Photos from the image-classification dataset "Dataset" in the GitHub repository as4401s/COVID-19-X_ray-image-classification. Its 3 classes are: normal, non-COVID-19, COVID-19.

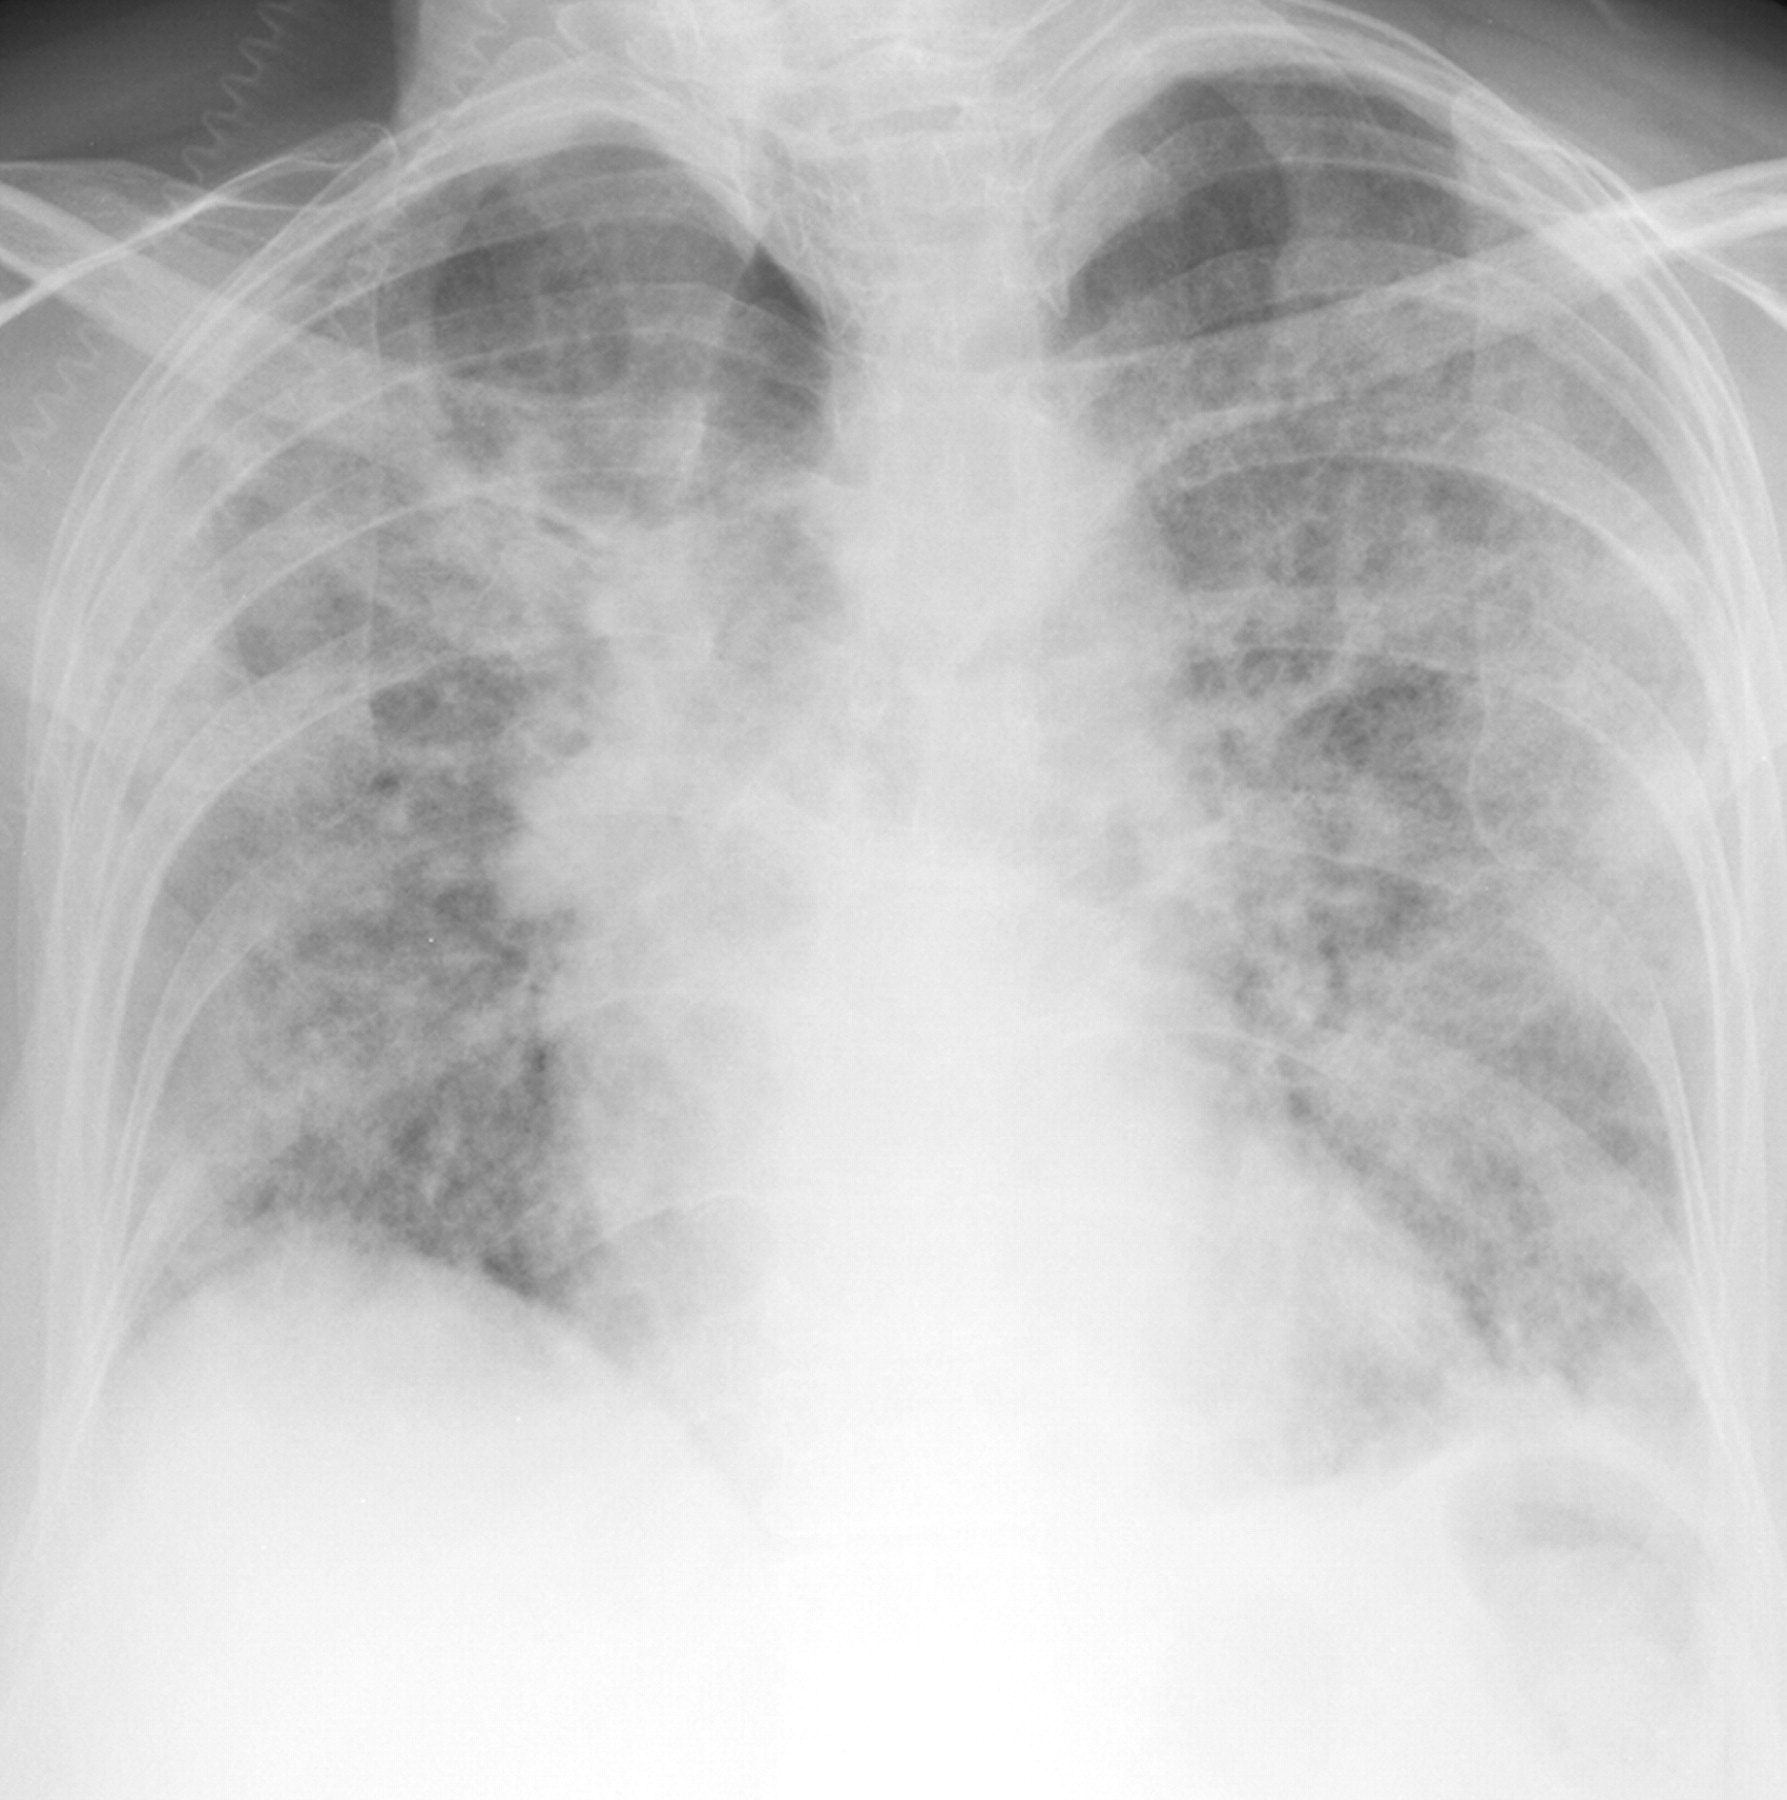
Label: non-COVID-19

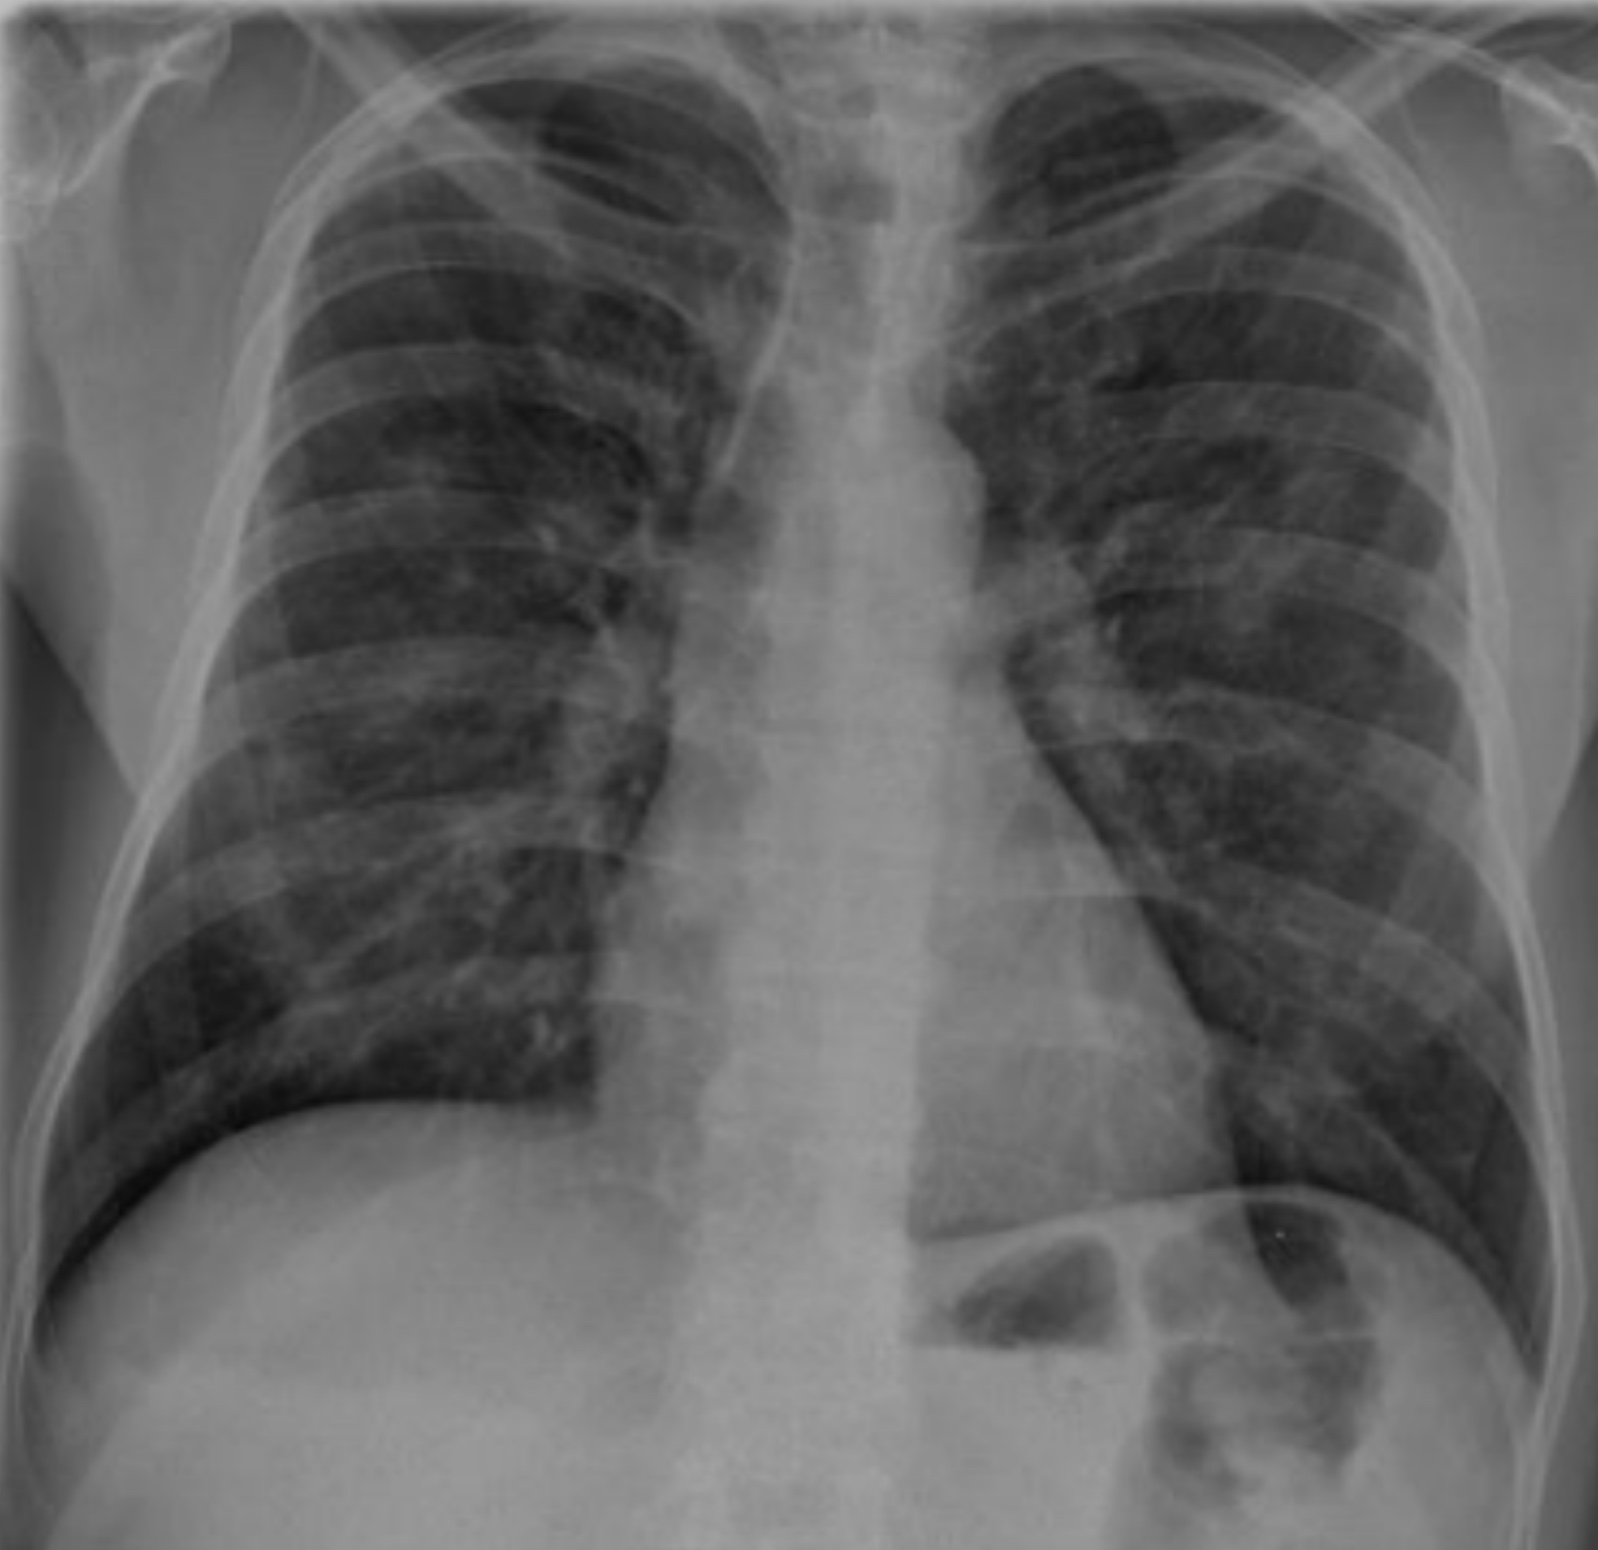
Label: COVID-19

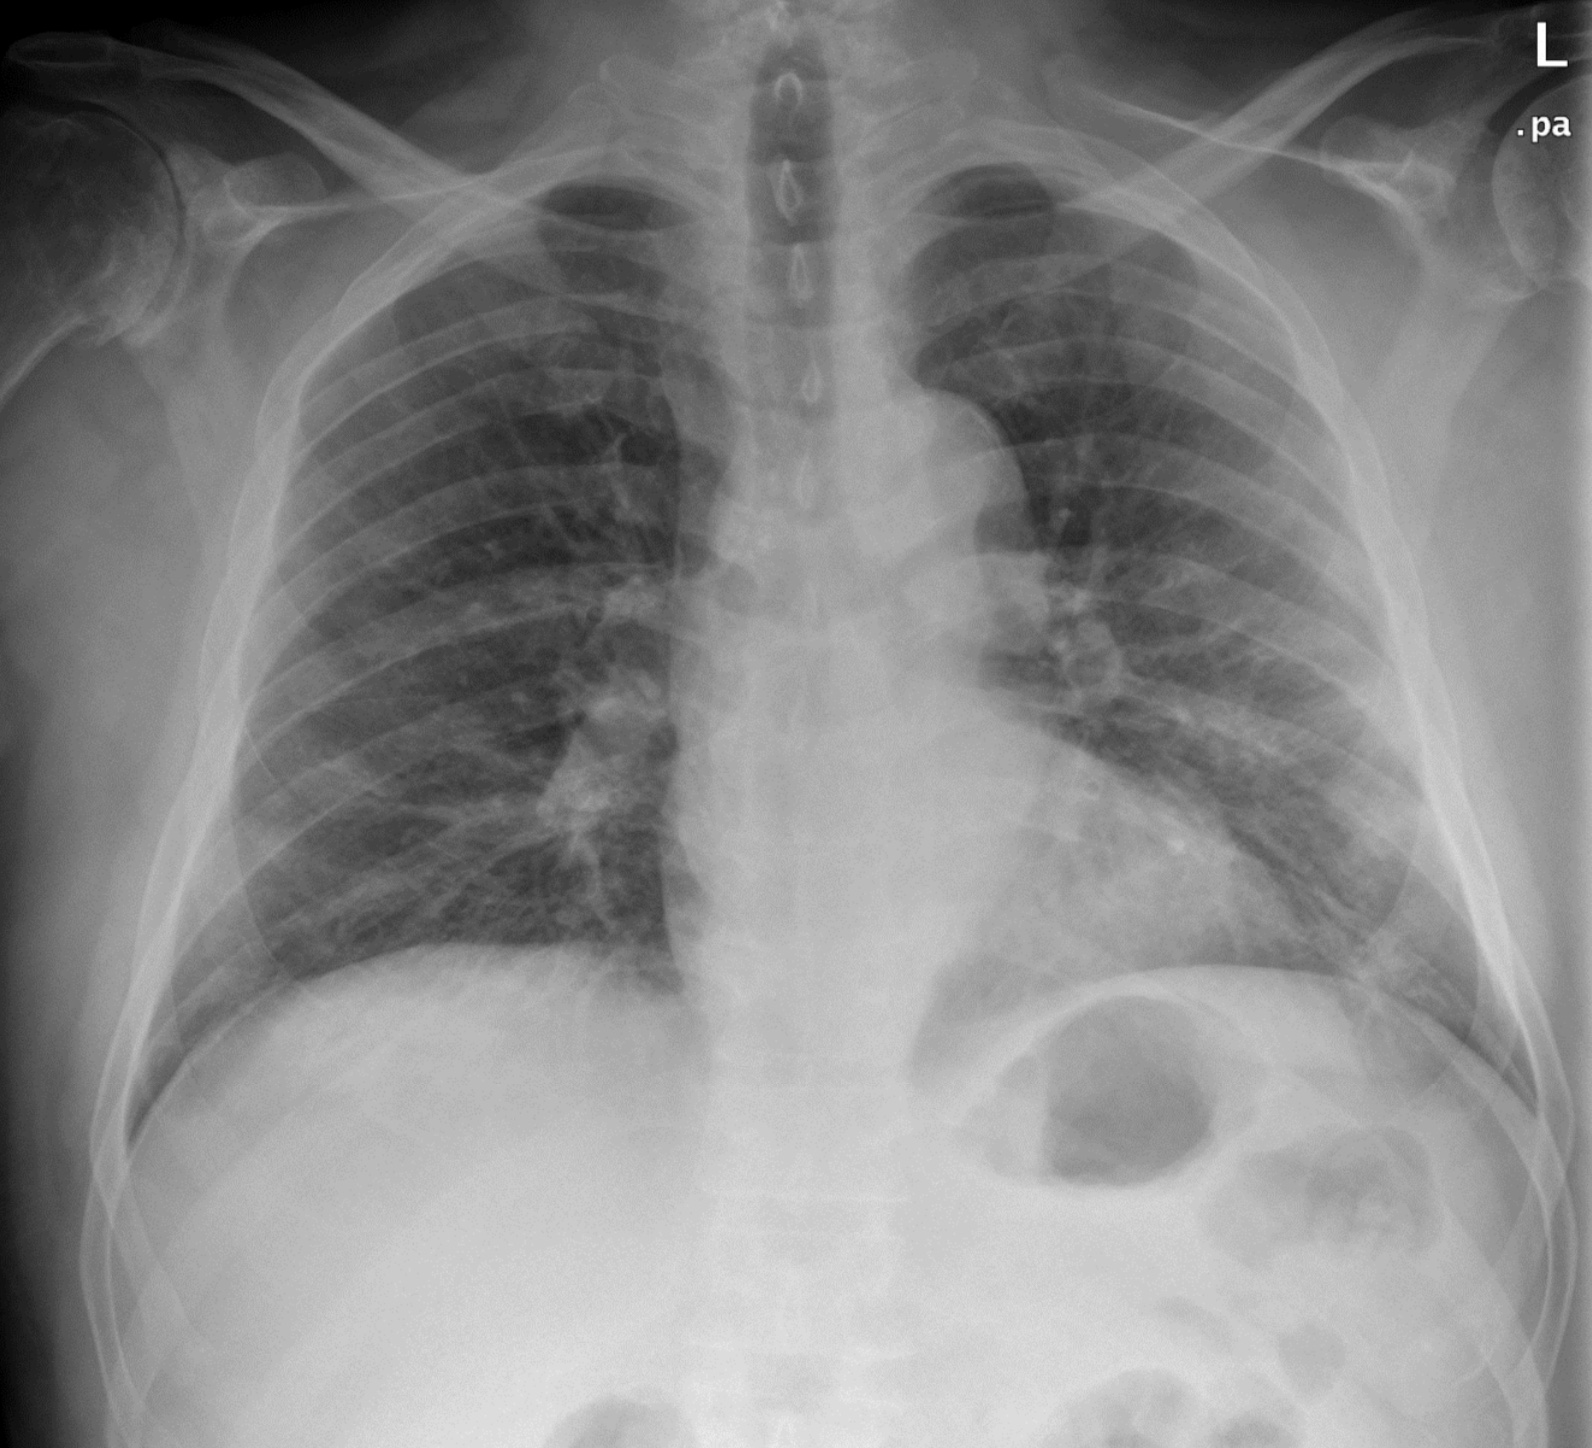
Label: COVID-19

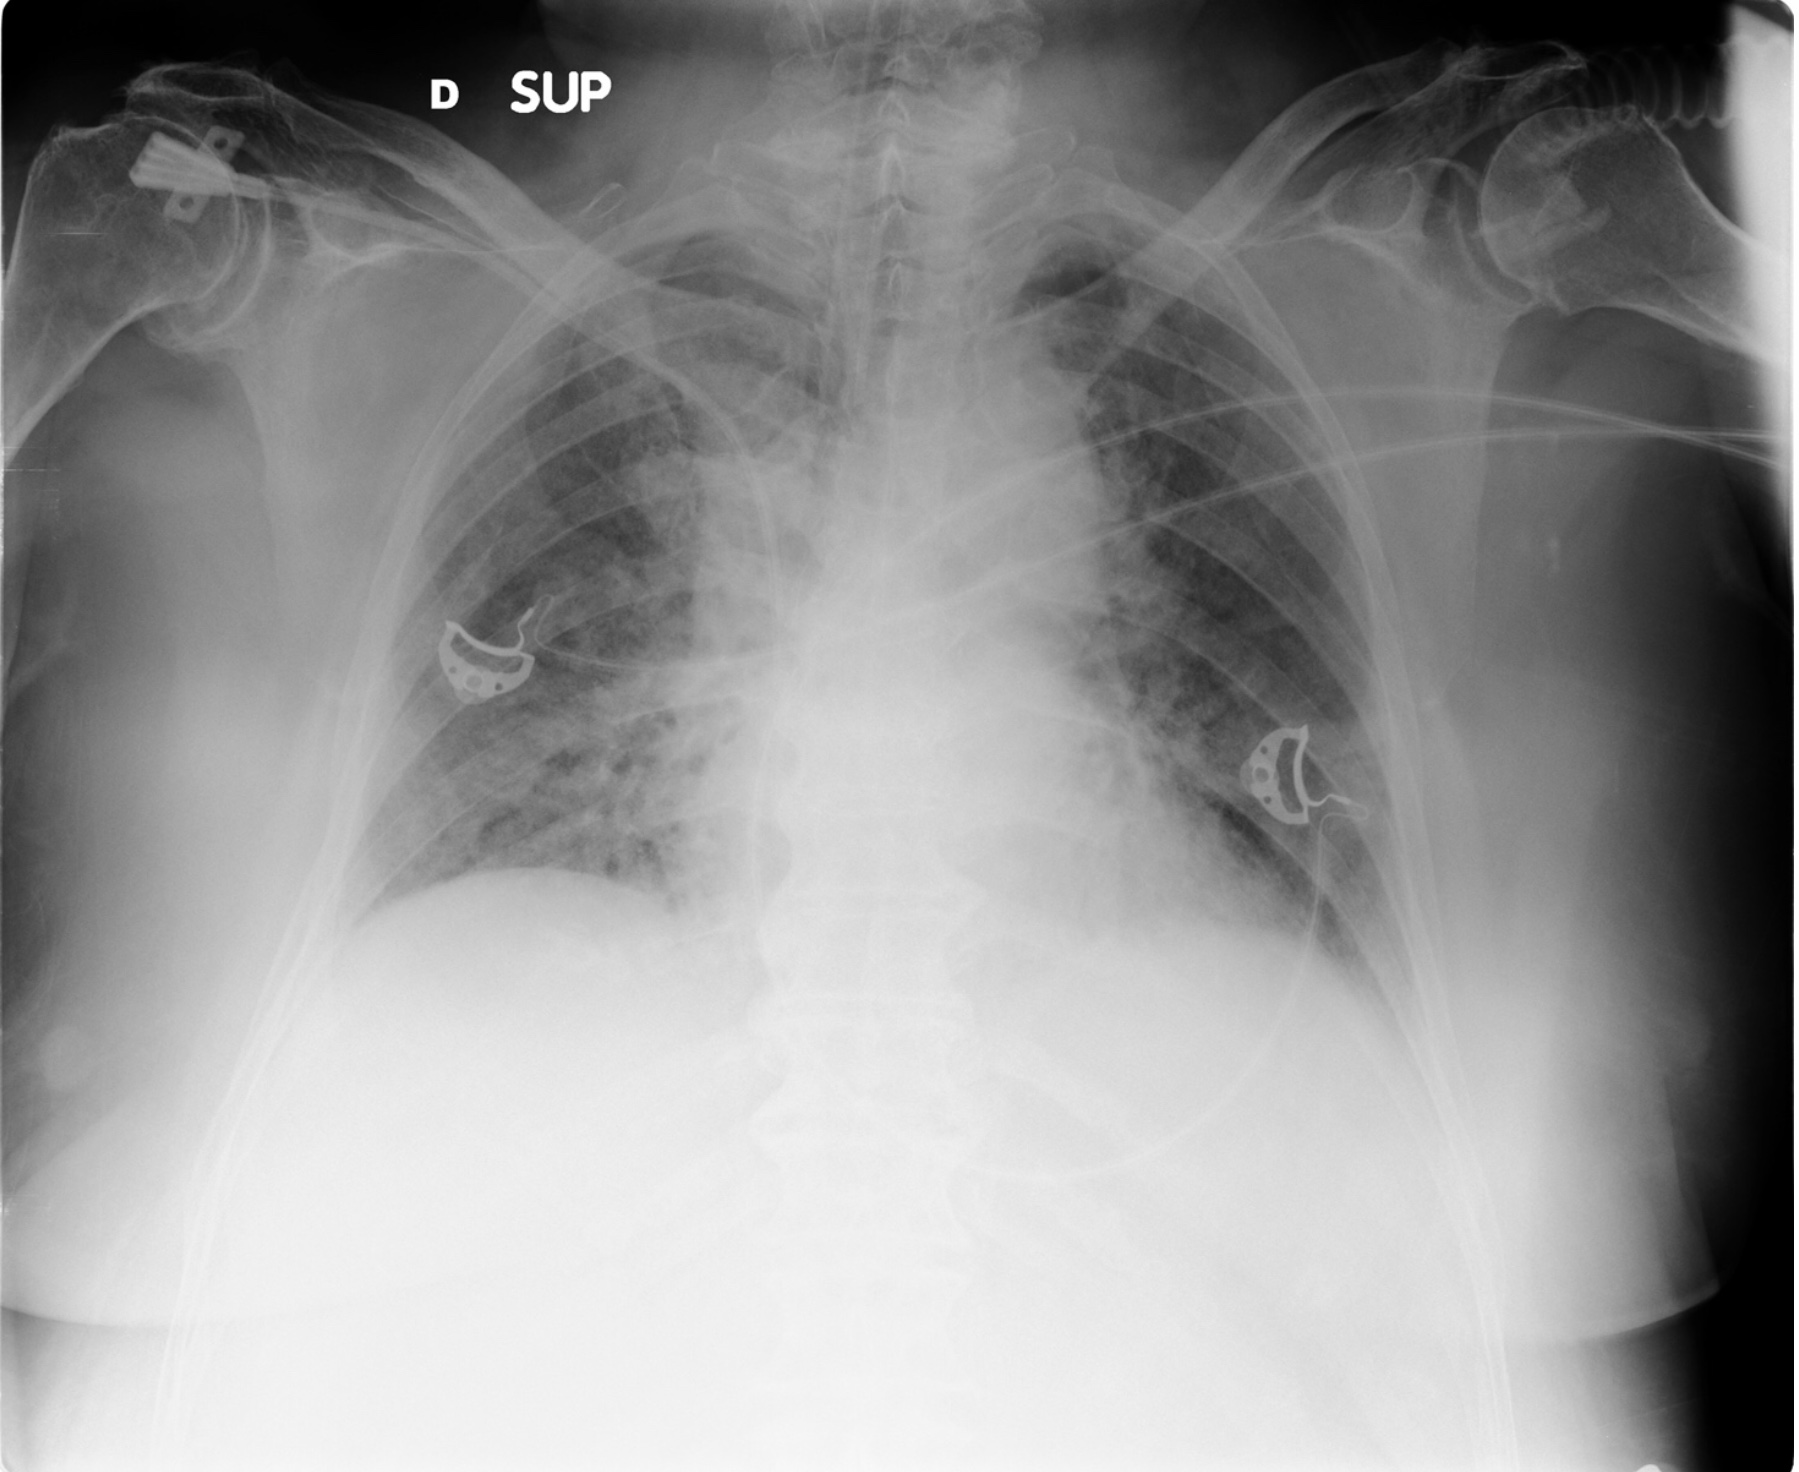
Label: COVID-19

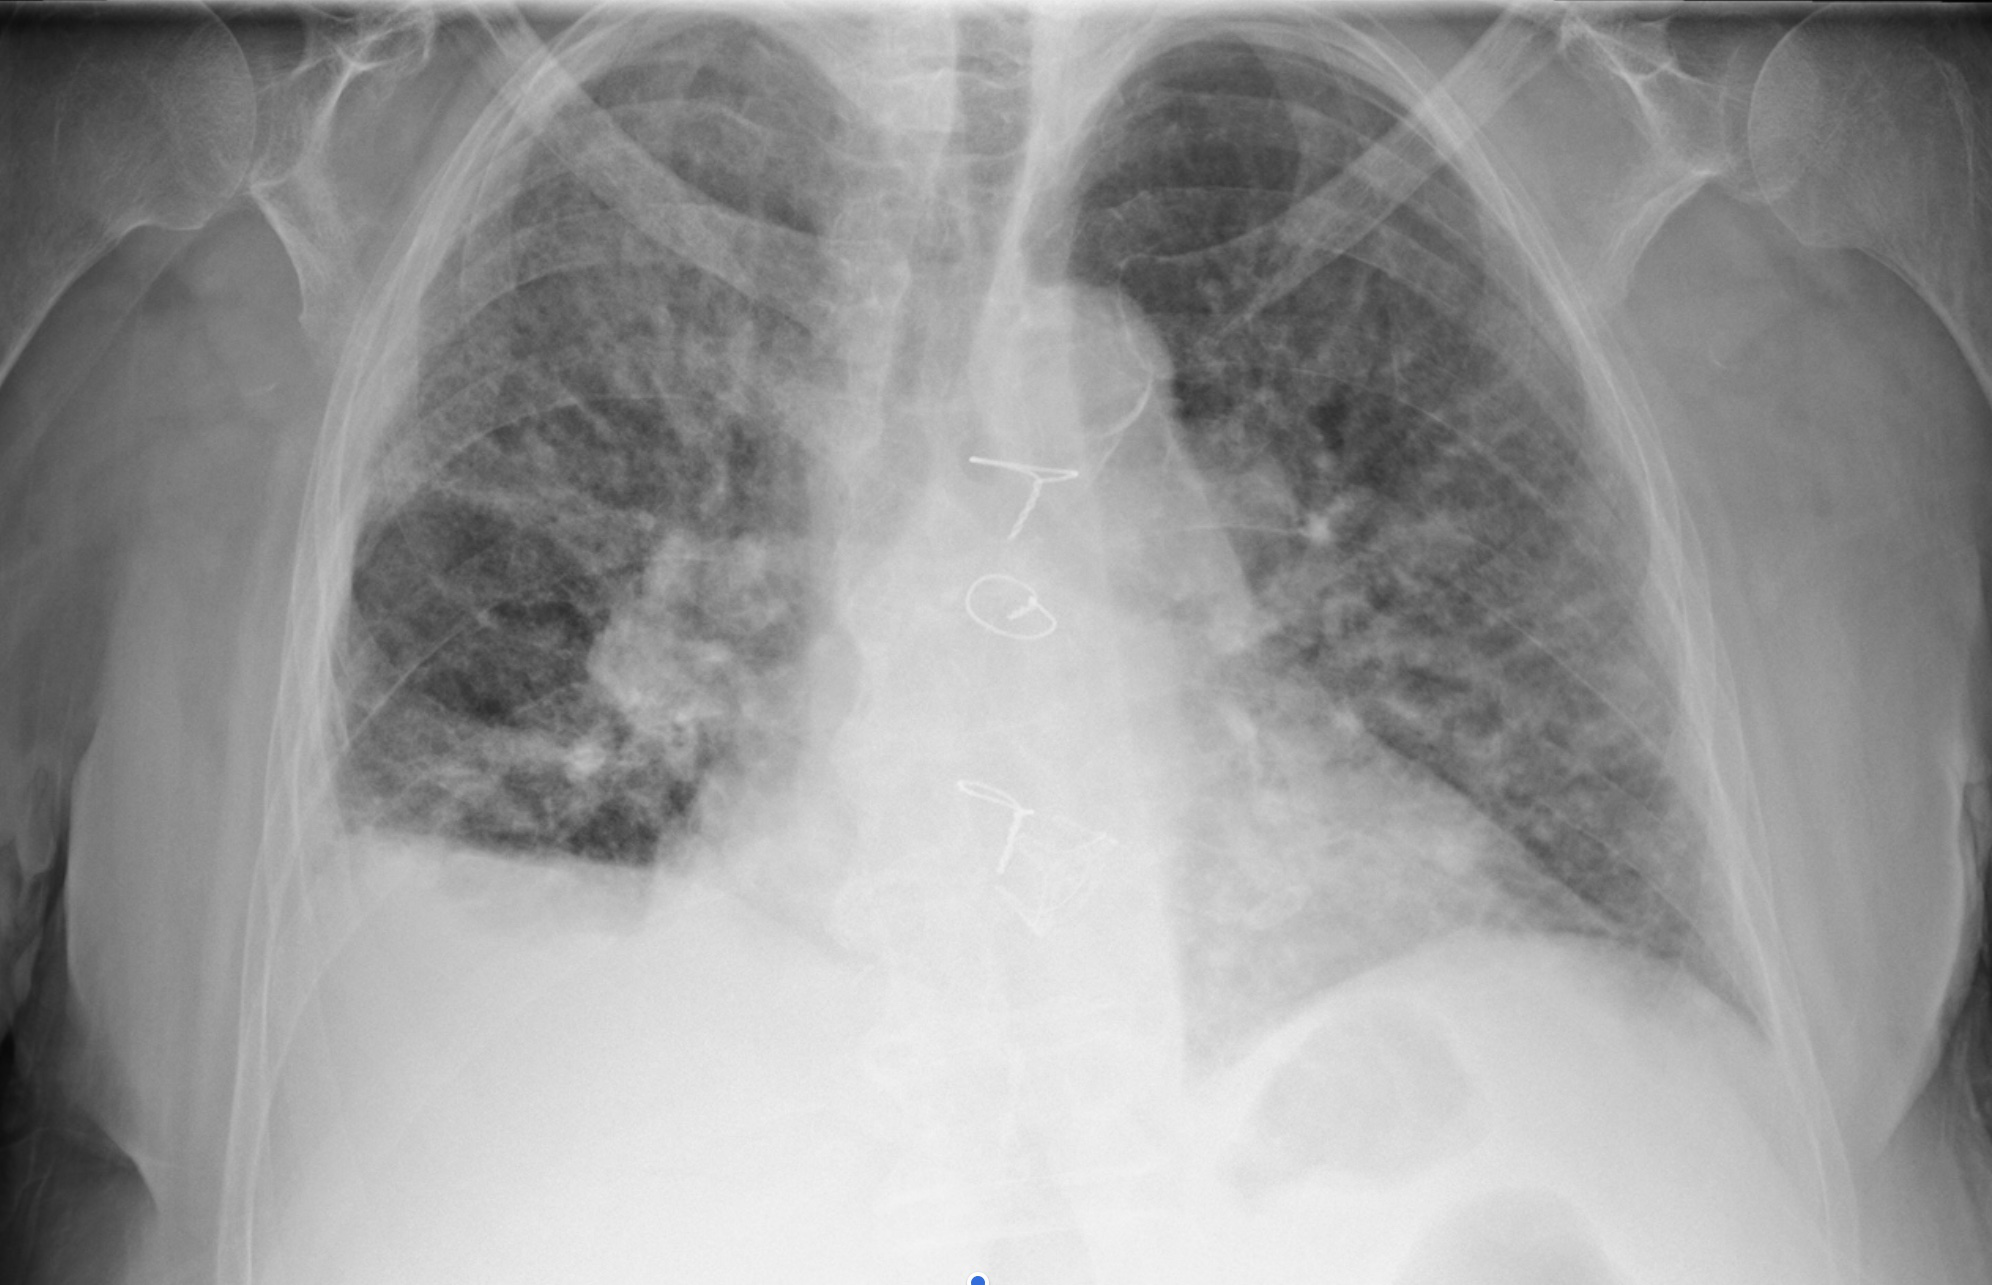
Label: COVID-19

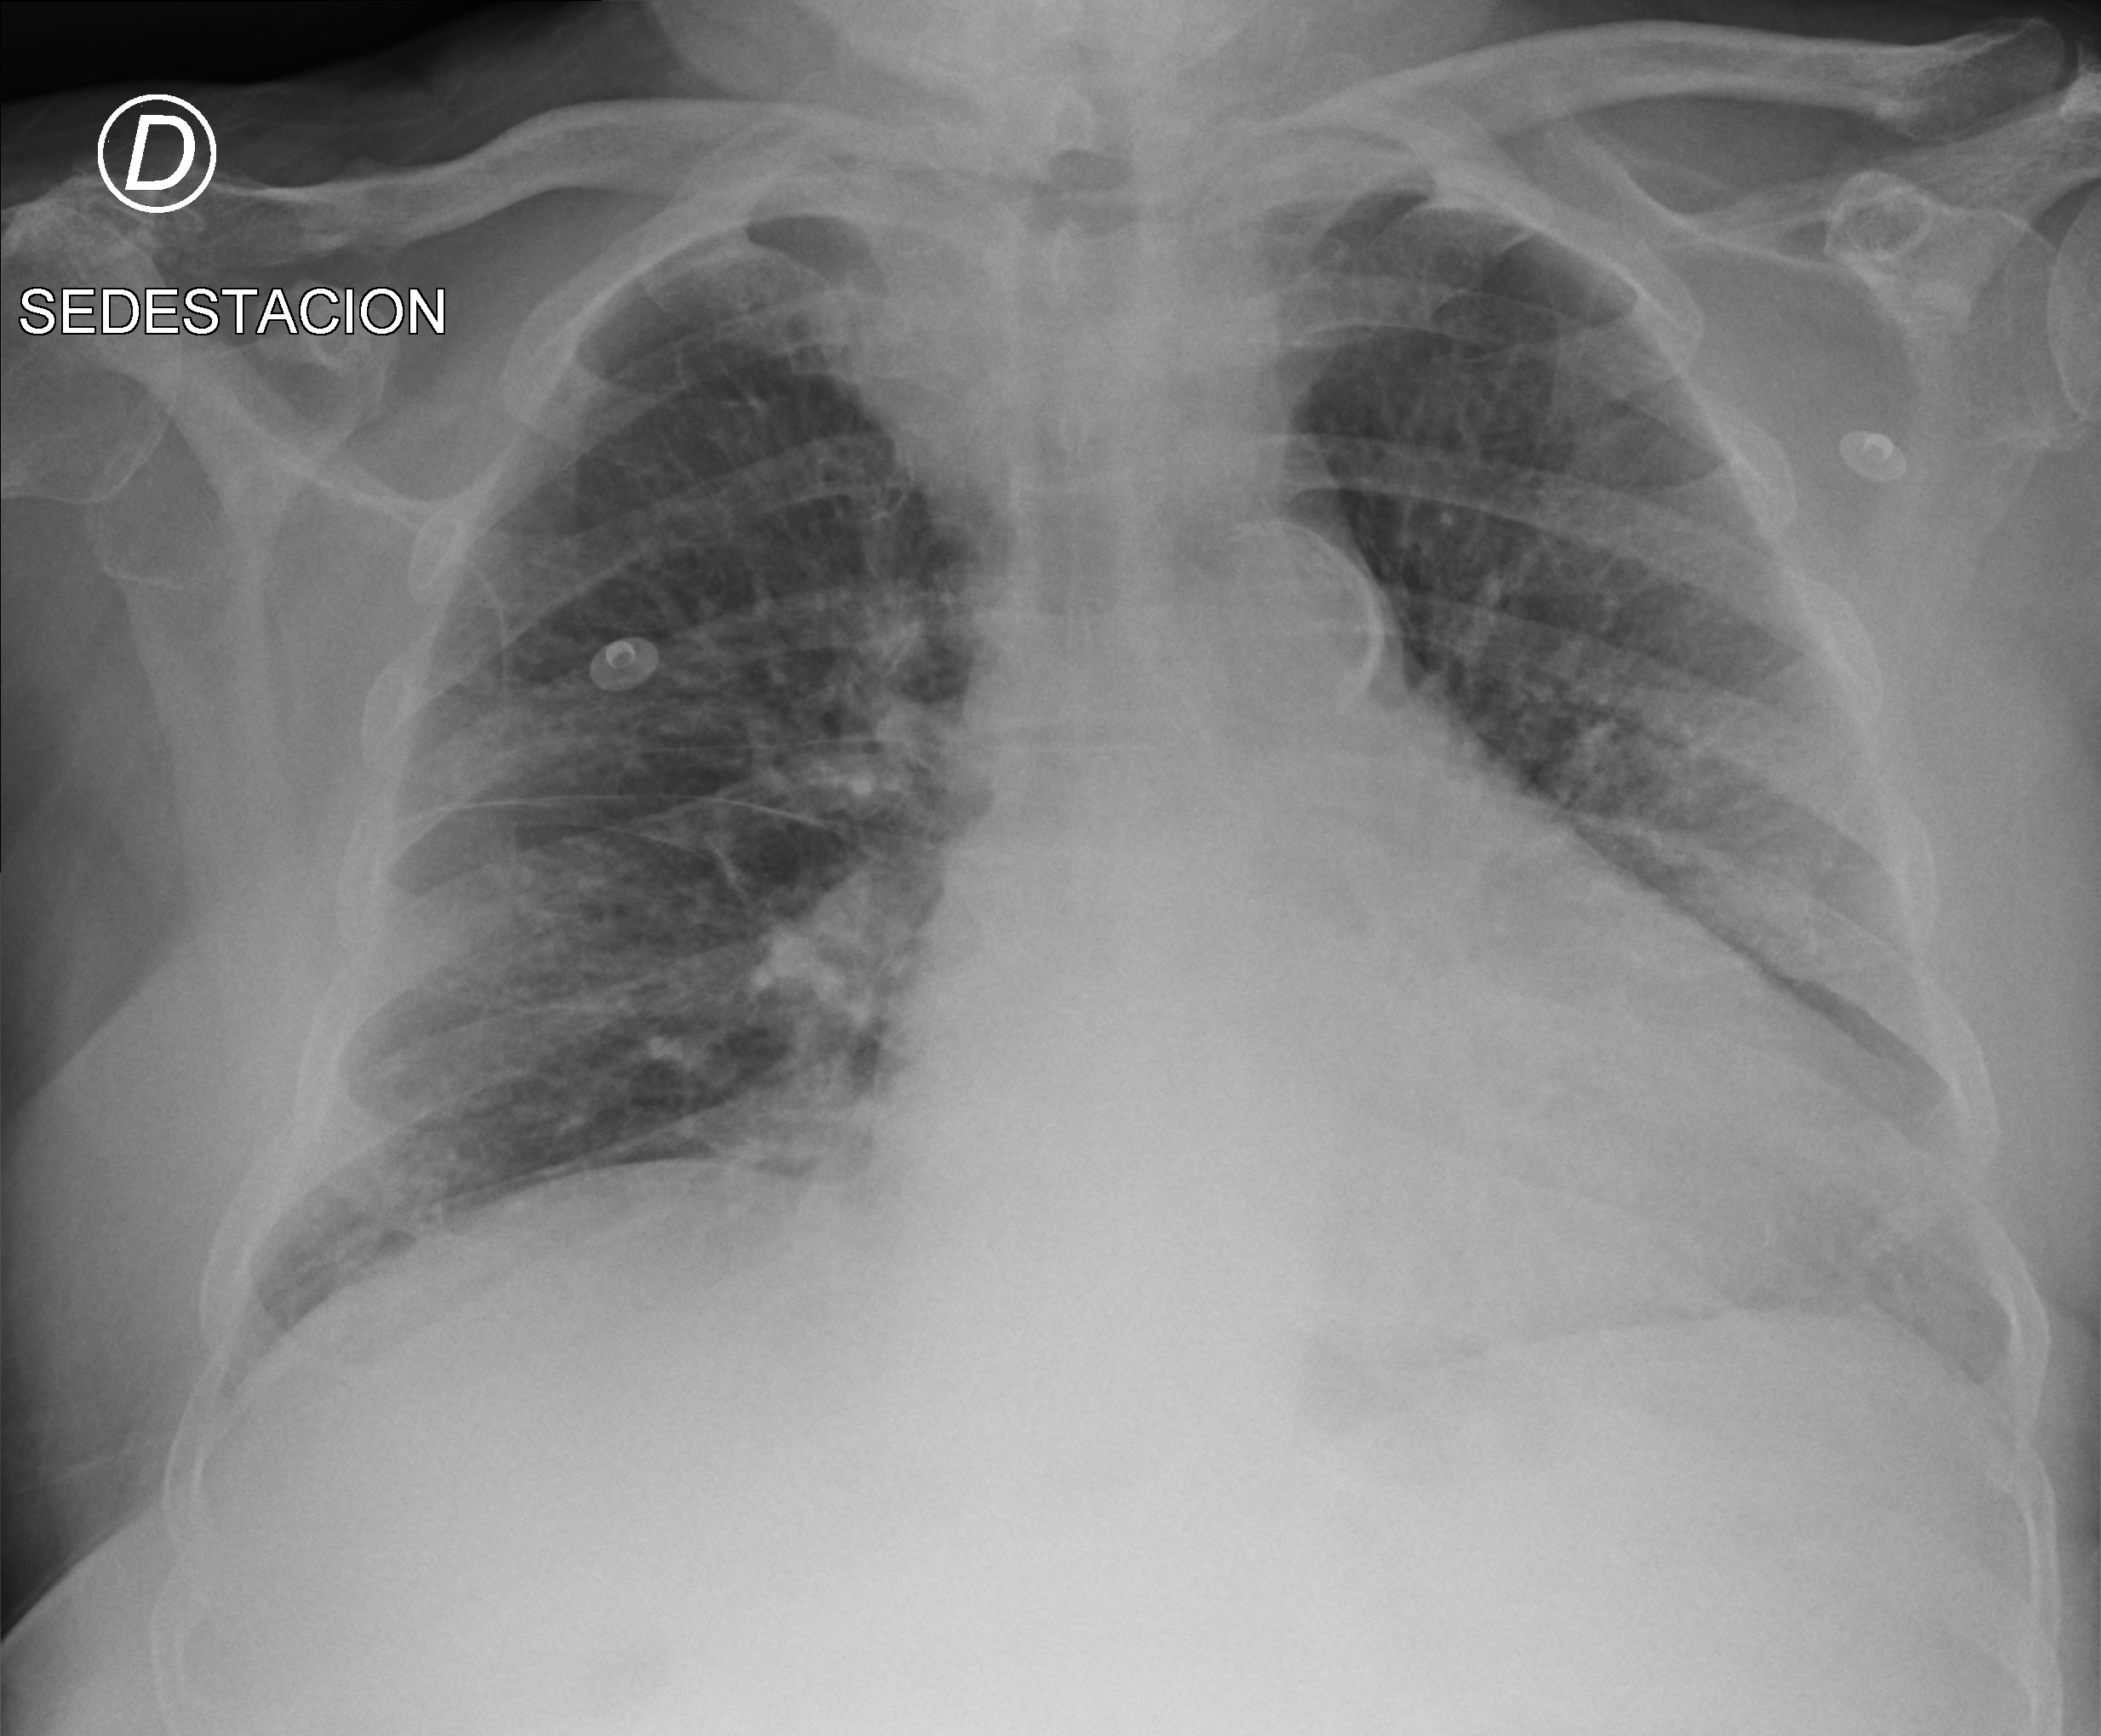
Label: COVID-19
